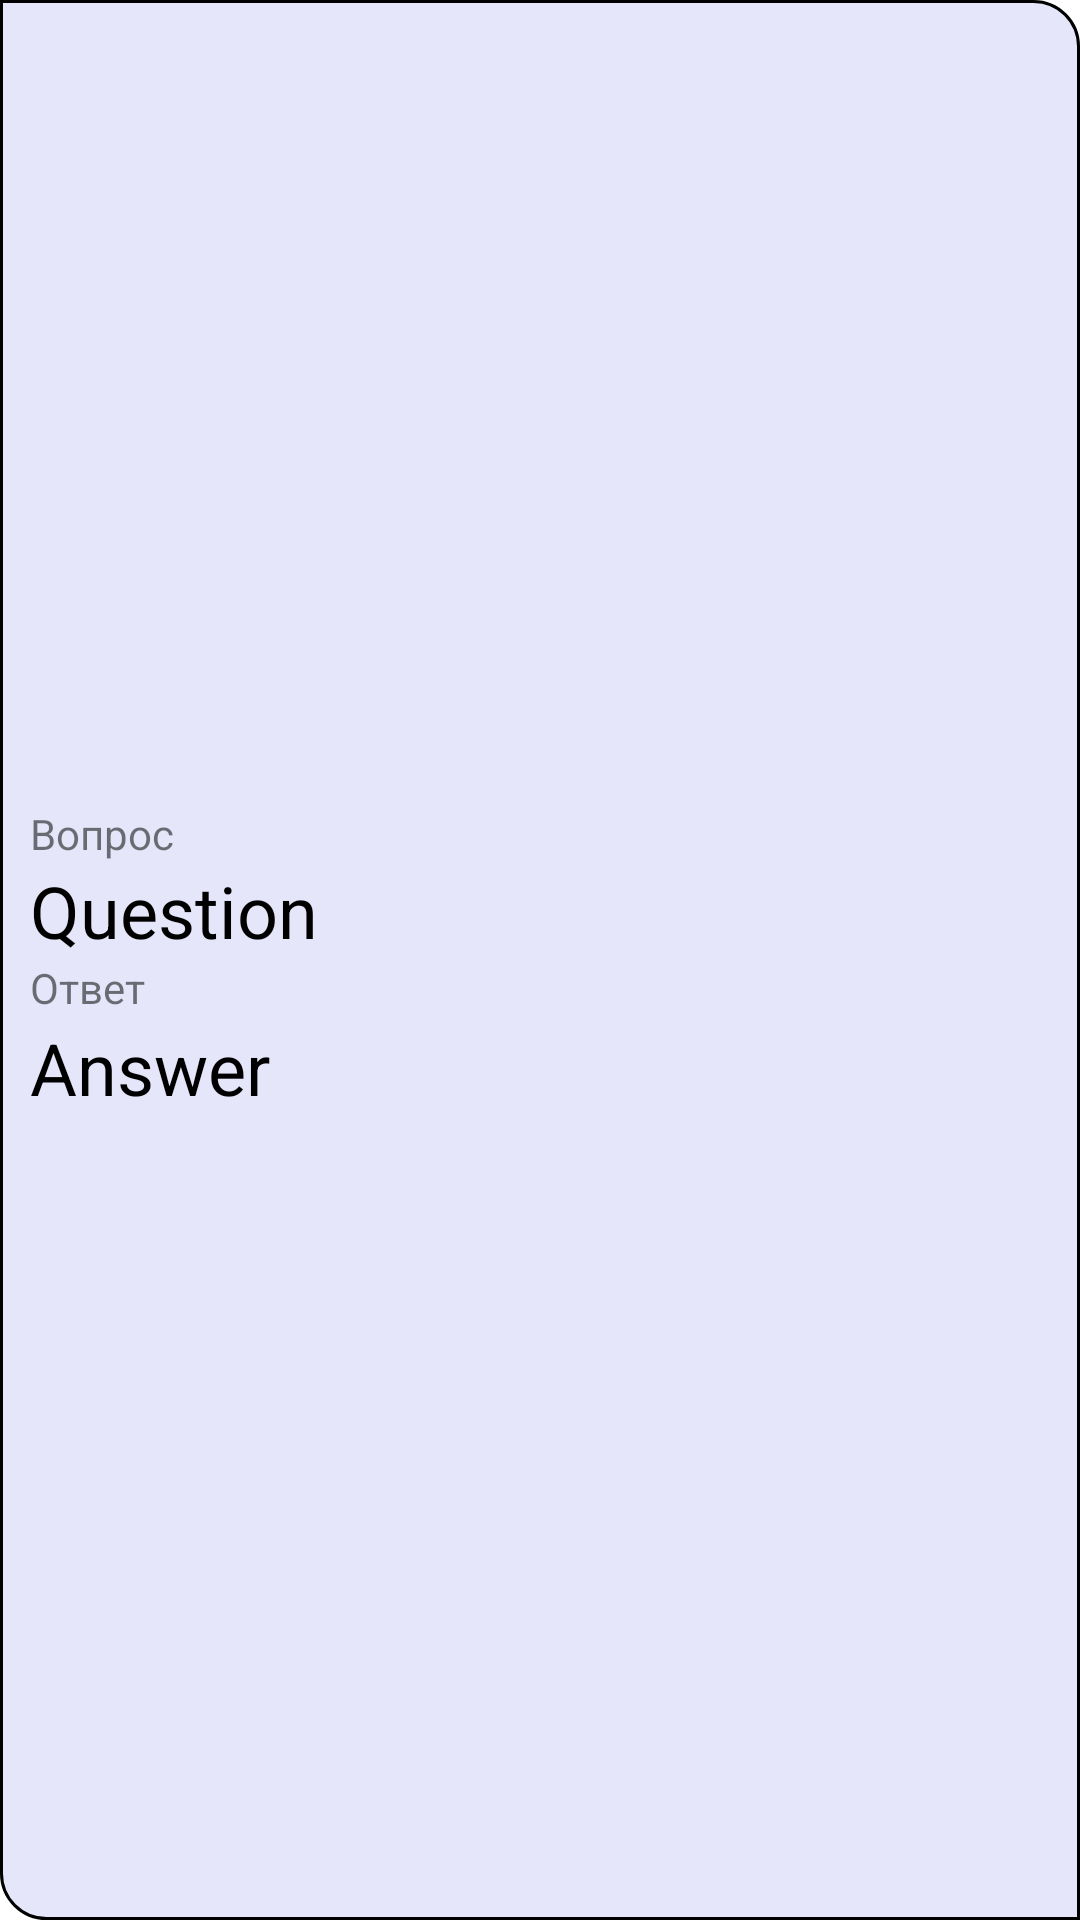

Here is an Android app screen rendered from its layout file. Give the layout XML and the strings, colors and styles it references.
<!-- AndroidManifest.xml: application theme Theme.MPT1 -->
<!-- res/layout/predstavlenie_question.xml -->
<?xml version="1.0" encoding="utf-8"?>
<androidx.constraintlayout.widget.ConstraintLayout xmlns:android="http://schemas.android.com/apk/res/android"
    xmlns:app="http://schemas.android.com/apk/res-auto"
    android:layout_width="match_parent"
    android:layout_height="wrap_content"
    android:layout_marginTop="5dp"
    android:layout_marginLeft="10dp"
    android:layout_marginRight="10dp"
    android:layout_marginBottom="5dp"
    android:background="@drawable/style_menu">

    <androidx.constraintlayout.widget.ConstraintLayout
        android:id="@+id/constraintLayout"
        android:layout_width="match_parent"
        android:layout_height="wrap_content"
        app:layout_constraintBottom_toBottomOf="parent"
        app:layout_constraintStart_toStartOf="parent"
        app:layout_constraintTop_toTopOf="parent"
        android:layout_margin="10dp">


        <TextView
            android:id="@+id/textAnswer"
            android:layout_width="match_parent"
            android:layout_height="wrap_content"
            android:text="Answer"
            android:textColor="@color/black"
            android:textSize="24dp"
            app:layout_constraintBottom_toBottomOf="parent"
            app:layout_constraintEnd_toEndOf="parent"
            app:layout_constraintStart_toStartOf="parent"
            app:layout_constraintTop_toBottomOf="@+id/titleAnswer" />

        <TextView
            android:id="@+id/textQuestion"
            android:layout_width="match_parent"
            android:layout_height="wrap_content"
            android:text="Question"
            android:textColor="@color/black"
            android:textSize="24dp"
            app:layout_constraintBottom_toTopOf="@+id/titleAnswer"
            app:layout_constraintEnd_toEndOf="parent"
            app:layout_constraintStart_toStartOf="parent"
            app:layout_constraintTop_toBottomOf="@+id/titleQuestion" />

        <TextView
            android:id="@+id/titleAnswer"
            android:layout_width="match_parent"
            android:layout_height="wrap_content"
            android:layout_marginBottom="1dp"
            android:text="Ответ"
            app:layout_constraintBottom_toTopOf="@+id/textAnswer"
            app:layout_constraintEnd_toEndOf="parent"
            app:layout_constraintStart_toStartOf="parent"
            app:layout_constraintTop_toBottomOf="@+id/textQuestion" />

        <TextView
            android:id="@+id/titleQuestion"
            android:layout_width="match_parent"
            android:layout_height="wrap_content"
            android:text="Вопрос"
            app:layout_constraintBottom_toTopOf="@+id/textQuestion"
            app:layout_constraintEnd_toEndOf="parent"
            app:layout_constraintStart_toStartOf="parent"
            app:layout_constraintTop_toTopOf="parent" />

    </androidx.constraintlayout.widget.ConstraintLayout>

</androidx.constraintlayout.widget.ConstraintLayout>
<!-- resources referenced by this layout -->
<resources>
  <color name="black">#FF000000</color>
  <!-- drawable style_menu (drawable) -->
  <?xml version="1.0" encoding="utf-8"?>
  <shape xmlns:android="http://schemas.android.com/apk/res/android">
      <corners android:bottomLeftRadius="15dp" android:topRightRadius="15dp"/>
      <stroke android:color="@color/black" android:width="1dp"/>
      <solid android:color="@color/Lavender"/>
  </shape>
  <style name="Theme.MPT1" parent="Theme.MaterialComponents.DayNight.DarkActionBar">
          
          <item name="colorPrimary">@color/DarkSlateGray</item>
          <item name="colorPrimaryVariant">@color/purple_700</item>
          <item name="colorOnPrimary">@color/white</item>
          
          <item name="colorSecondary">@color/teal_200</item>
          <item name="colorSecondaryVariant">@color/teal_700</item>
          <item name="colorOnSecondary">@color/black</item>
          
          <item name="android:statusBarColor" tools:targetApi="l">?attr/colorPrimaryVariant</item>
          
      </style>
  <color name="Lavender">#E6E6FA</color>
  <color name="DarkSlateGray">#2F4F4F</color>
  <color name="purple_700">#FF3700B3</color>
  <color name="white">#FFFFFFFF</color>
  <color name="teal_200">#FF03DAC5</color>
  <color name="teal_700">#FF018786</color>
</resources>
